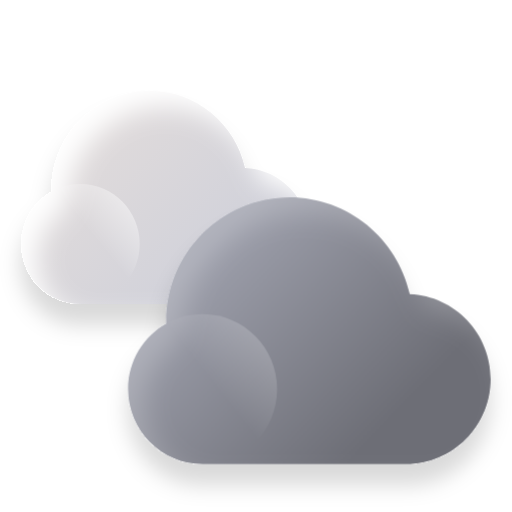
t = 0.00 s
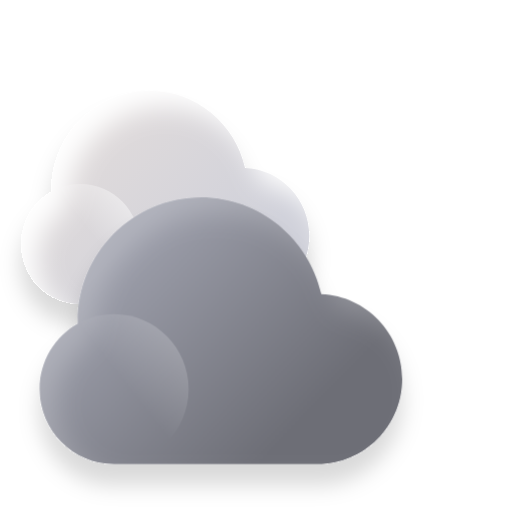
t = 4.00 s
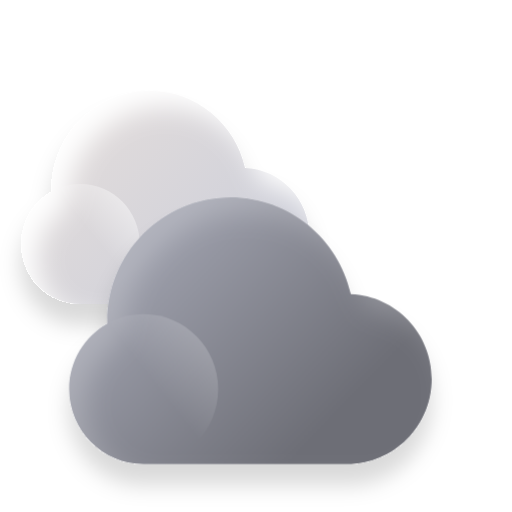
t = 4.44 s
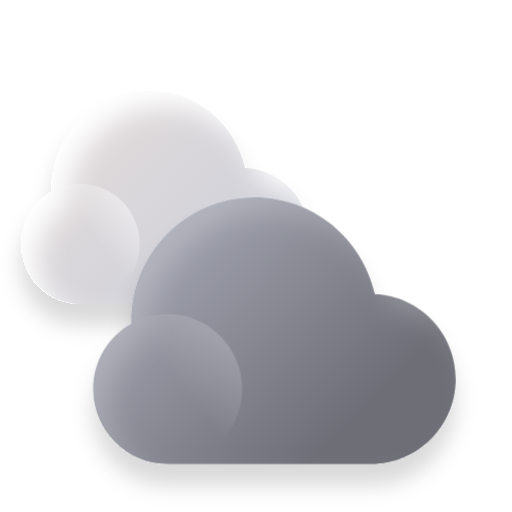
t = 4.88 s
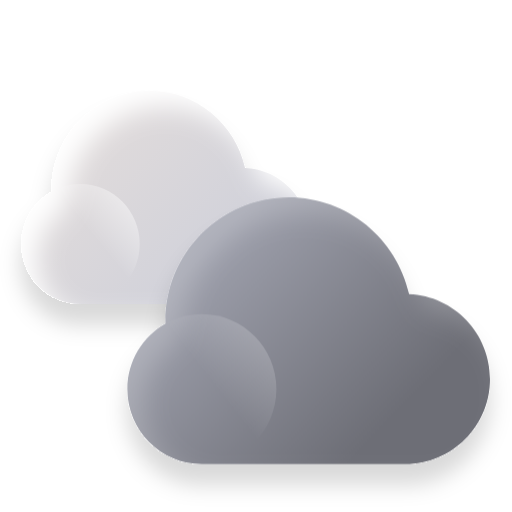
t = 6.63 s
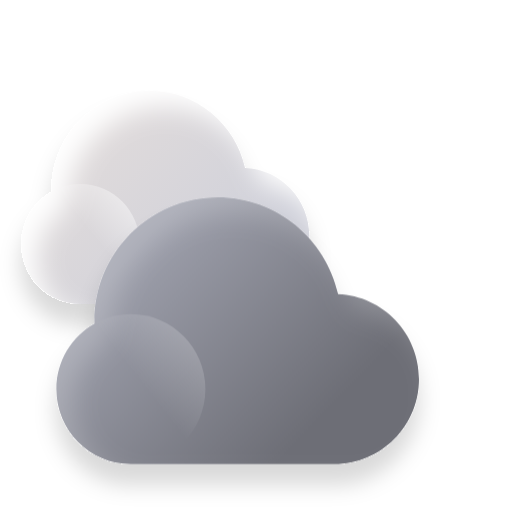
t = 8.38 s

The animated SVG that drew these frames (rendered in a browser with its animation timeline set to each time). Animation: 7 CSS @keyframes rules; frames cover the first 8.38 s, repeats indefinitely.

<svg width="96" height="96" viewBox="0 0 96 96" fill="none" xmlns="http://www.w3.org/2000/svg" class="wt04">
    <style type="text/css">
    .ani2 {
    position: relative;

    height: 100px;
    width: 100px;
    transform-origin: 50% 50%;
    
    animation-name:opa;
    animation-duration: 3s;
    animation-iteration-count: infinite;

}
.ani1 {
    position: relative;
    height: 100px;
    width: 100px;
    transform-origin: 50% 50%;        
    animation-name: opa;
    /* animation-delay: 3s; */
    animation-duration: 3s;
    animation-iteration-count: infinite;
    

}
.rotate {
    position: relative;
    height: 100px;
    width: 100px;
    transform-origin: 50% 50%;        
    animation-name: rotate;
    /* animation-delay: 3s; */
    animation-duration: 5s;
    animation-iteration-count: infinite;      
}
.tranY1 {
    animation-name: tranY1;
    /* animation-delay: 3s; */
    animation-duration: 2s;
    animation-iteration-count: infinite;
    
}
.tranY2 {
    animation-name: tranY2;
    /* animation-delay: 1s; */
    animation-duration: 3s;
    animation-iteration-count: infinite;        
}
.tranY3 {
    animation-name: tranY3;
    /* animation-delay: 4s; */
    animation-duration: 4s;
    animation-iteration-count: infinite;        
}
.tranY4 {
    animation-name: tranY2;
    /* animation-delay: 1s; */
    animation-duration: 4s;
    animation-iteration-count: infinite;        
}
.tranY5 {
    animation-name: tranY3;
    /* animation-delay: 4s; */
    animation-duration: 6s;
    animation-iteration-count: infinite;        
}
.tranX {
    animation-name: tranX;
    /* animation-delay: 4s; */
    animation-duration: 7s;
    animation-iteration-count: infinite;  
}
.aniH1 {
    animation-name: aniH1;
    /* animation-delay: 4s; */
    animation-duration: 2s;
    animation-iteration-count: infinite;  
}
@keyframes tranY1 {
    0% {
        transform:translateY(4px);
    }
    89% {
        transform:translateY(8px);
    }
    90% {
        transform:translateY(0px);
        opacity:0;
    }
    100% {
        transform:translateY(0px);            
    }

}
@keyframes tranY2 {
    0% {
        transform:translateY(2px);
    }
    89% {
        transform:translateY(5px);
    }
    90% {
        transform:translateY(0px);
        opacity:0;
    }
    100% {
        transform:translateY(0px);            
    }

}
@keyframes tranY3 {
    0% {
        transform:translateY(1px);
    }
    89% {
        transform:translateY(8px);
    }
    90% {
        transform:translateY(0px);
        opacity:0;
    }
    100% {
        transform:translateY(0px);            
    }

}




@keyframes opa {        
    0% {
        opacity:0.4;
    }
    25% {
        opacity:0.6;
    }
    50% {
        opacity:1;
    }
    75% {
        opacity:0.6;
    }
    100% {
        opacity:0.4;
    }
}
@keyframes rotate {
    0% {
        transform:rotate(0deg)
    }
    50% {
        transform:rotate(180deg);
        opacity:1;
    }                            
    100% {
        transform:rotate(0deg);
        opacity:1;
    }                          
}

@keyframes tranX {
    0% {
        transform:translateX(0px);
    }        
    50% {
        transform:translateX(-20px);
    }        
    100% {
        transform:translateX(0px);
    }
}
@keyframes aniH1 {
    0%{
        opacity:1;
        transform:translateY(3px);
    }
    50%{
        opacity:0;
        transform:translateY(0px);
    }
    100% {
        opacity:1;
        transform:translateY(0px);
    }
}
</style>
    <g clip-path="url(#clip0_151_8213)">
        <g filter="url(#filter0_d_151_8213)">
            <g filter="url(#filter1_bi_151_8213)">
                <path fill-rule="evenodd" clip-rule="evenodd" d="M15.3425 56.9973C15.2605 56.9991 15.1783 57 15.0959 57C8.9678 57 4 51.9632 4 45.75C4 41.5335 6.2879 37.8588 9.67368 35.9324C9.67205 35.8301 9.67123 35.7277 9.67123 35.625C9.67123 25.3387 17.8957 17 28.0411 17C36.7923 17 44.1143 23.2044 45.9614 31.5114C52.6576 31.7965 58 37.3907 58 44.25C58 51.2916 52.3698 57 45.4247 57H15.3425V56.9973Z" fill="url(#paint0_linear_151_8213)"/>
            </g>
            <g style="mix-blend-mode:soft-light">
                <path d="M26.1918 45.75C26.1918 51.9632 21.224 57 15.0959 57C8.9678 57 4 51.9632 4 45.75C4 39.5368 8.9678 34.5 15.0959 34.5C21.224 34.5 26.1918 39.5368 26.1918 45.75Z" fill="url(#paint1_linear_151_8213)"/>
            </g>
        </g>
        <g filter="url(#filter2_d_151_8213)" class="tranX">
            <g filter="url(#filter3_bi_151_8213)">
                <path fill-rule="evenodd" clip-rule="evenodd" d="M38.2831 86.9966C38.1799 86.9989 38.0764 87 37.9726 87C30.2557 87 24 80.704 24 72.9375C24 67.6669 26.8811 63.0735 31.1446 60.6655C31.1426 60.5377 31.1416 60.4096 31.1416 60.2812C31.1416 47.4234 41.4983 37 54.274 37C65.2941 37 74.5144 44.7555 76.8403 55.1393C85.2725 55.4956 92 62.4884 92 71.0625C92 79.8645 84.9102 87 76.1644 87H38.2831V86.9966Z" fill="url(#paint2_linear_151_8213)"/>
            </g>
            <g style="mix-blend-mode:soft-light">
                <path d="M51.9453 72.9375C51.9453 80.704 45.6895 87 37.9727 87C30.2558 87 24.0001 80.704 24.0001 72.9375C24.0001 65.171 30.2558 58.875 37.9727 58.875C45.6895 58.875 51.9453 65.171 51.9453 72.9375Z" fill="url(#paint3_linear_151_8213)" fill-opacity="0.5"/>
            </g>
        </g>
    </g>
    <defs>
        <filter id="filter0_d_151_8213" x="0" y="17" width="62" height="48" filterUnits="userSpaceOnUse" color-interpolation-filters="sRGB">
            <feFlood flood-opacity="0" result="BackgroundImageFix"/>
            <feColorMatrix in="SourceAlpha" type="matrix" values="0 0 0 0 0 0 0 0 0 0 0 0 0 0 0 0 0 0 127 0" result="hardAlpha"/>
            <feOffset dy="4"/>
            <feGaussianBlur stdDeviation="2"/>
            <feComposite in2="hardAlpha" operator="out"/>
            <feColorMatrix type="matrix" values="0 0 0 0 0 0 0 0 0 0 0 0 0 0 0 0 0 0 0.15 0"/>
            <feBlend mode="normal" in2="BackgroundImageFix" result="effect1_dropShadow_151_8213"/>
            <feBlend mode="normal" in="SourceGraphic" in2="effect1_dropShadow_151_8213" result="shape"/>
        </filter>
        <filter id="filter1_bi_151_8213" x="-11" y="2" width="84" height="70" filterUnits="userSpaceOnUse" color-interpolation-filters="sRGB">
            <feFlood flood-opacity="0" result="BackgroundImageFix"/>
            <feGaussianBlur in="BackgroundImageFix" stdDeviation="7.5"/>
            <feComposite in2="SourceAlpha" operator="in" result="effect1_backgroundBlur_151_8213"/>
            <feBlend mode="normal" in="SourceGraphic" in2="effect1_backgroundBlur_151_8213" result="shape"/>
            <feColorMatrix in="SourceAlpha" type="matrix" values="0 0 0 0 0 0 0 0 0 0 0 0 0 0 0 0 0 0 127 0" result="hardAlpha"/>
            <feOffset dx="3" dy="3"/>
            <feGaussianBlur stdDeviation="2.5"/>
            <feComposite in2="hardAlpha" operator="arithmetic" k2="-1" k3="1"/>
            <feColorMatrix type="matrix" values="0 0 0 0 1 0 0 0 0 1 0 0 0 0 1 0 0 0 1 0"/>
            <feBlend mode="normal" in2="shape" result="effect2_innerShadow_151_8213"/>
        </filter>
        <filter id="filter2_d_151_8213" x="20" y="37" width="76" height="58" filterUnits="userSpaceOnUse" color-interpolation-filters="sRGB">
            <feFlood flood-opacity="0" result="BackgroundImageFix"/>
            <feColorMatrix in="SourceAlpha" type="matrix" values="0 0 0 0 0 0 0 0 0 0 0 0 0 0 0 0 0 0 127 0" result="hardAlpha"/>
            <feOffset dy="4"/>
            <feGaussianBlur stdDeviation="2"/>
            <feComposite in2="hardAlpha" operator="out"/>
            <feColorMatrix type="matrix" values="0 0 0 0 0 0 0 0 0 0 0 0 0 0 0 0 0 0 0.15 0"/>
            <feBlend mode="normal" in2="BackgroundImageFix" result="effect1_dropShadow_151_8213"/>
            <feBlend mode="normal" in="SourceGraphic" in2="effect1_dropShadow_151_8213" result="shape"/>
        </filter>
        <filter id="filter3_bi_151_8213" x="9" y="22" width="98" height="80" filterUnits="userSpaceOnUse" color-interpolation-filters="sRGB">
            <feFlood flood-opacity="0" result="BackgroundImageFix"/>
            <feGaussianBlur in="BackgroundImageFix" stdDeviation="7.5"/>
            <feComposite in2="SourceAlpha" operator="in" result="effect1_backgroundBlur_151_8213"/>
            <feBlend mode="normal" in="SourceGraphic" in2="effect1_backgroundBlur_151_8213" result="shape"/>
            <feColorMatrix in="SourceAlpha" type="matrix" values="0 0 0 0 0 0 0 0 0 0 0 0 0 0 0 0 0 0 127 0" result="hardAlpha"/>
            <feOffset dx="3" dy="3"/>
            <feGaussianBlur stdDeviation="2.5"/>
            <feComposite in2="hardAlpha" operator="arithmetic" k2="-1" k3="1"/>
            <feColorMatrix type="matrix" values="0 0 0 0 1 0 0 0 0 1 0 0 0 0 1 0 0 0 0.2 0"/>
            <feBlend mode="normal" in2="shape" result="effect2_innerShadow_151_8213"/>
        </filter>
        <linearGradient id="paint0_linear_151_8213" x1="15.8356" y1="25" x2="42.9327" y2="50.8476" gradientUnits="userSpaceOnUse">
            <stop stop-color="#E0DBDB"/>
            <stop offset="1" stop-color="#D0D1DA"/>
        </linearGradient>
        <linearGradient id="paint1_linear_151_8213" x1="25.9178" y1="39.2222" x2="18.3829" y2="45.3424" gradientUnits="userSpaceOnUse">
            <stop stop-color="white"/>
            <stop offset="1" stop-color="white" stop-opacity="0"/>
        </linearGradient>
        <linearGradient id="paint2_linear_151_8213" x1="38.9041" y1="47" x2="72.7863" y2="79.5593" gradientUnits="userSpaceOnUse">
            <stop stop-color="#9EA0AC"/>
            <stop offset="1" stop-color="#6D6E76"/>
        </linearGradient>
        <linearGradient id="paint3_linear_151_8213" x1="51.6003" y1="64.7778" x2="40.9477" y2="73.1033" gradientUnits="userSpaceOnUse">
            <stop stop-color="white"/>
            <stop offset="1" stop-color="white" stop-opacity="0"/>
        </linearGradient>
        <clipPath id="clip0_151_8213">
            <rect width="96" height="96" fill="white"/>
        </clipPath>
    </defs>
</svg>